The GitHub repository mouselearning/PatternCNN contains a labelled image folder "Pic_for_CNN" with 3 categories: buy, nothing, sell. Examples follow, each with its label.

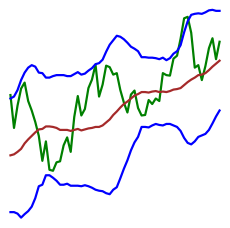
Label: sell

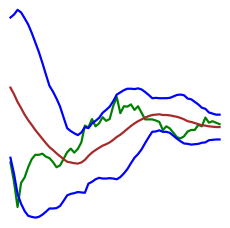
Label: sell

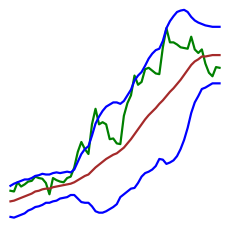
Label: nothing

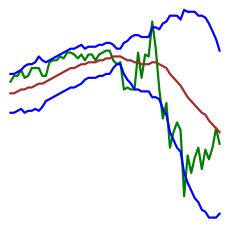
Label: buy

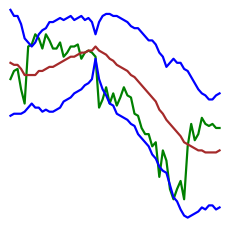
Label: nothing

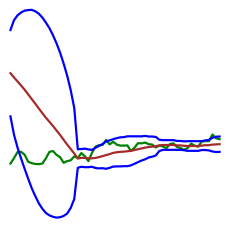
Label: buy
